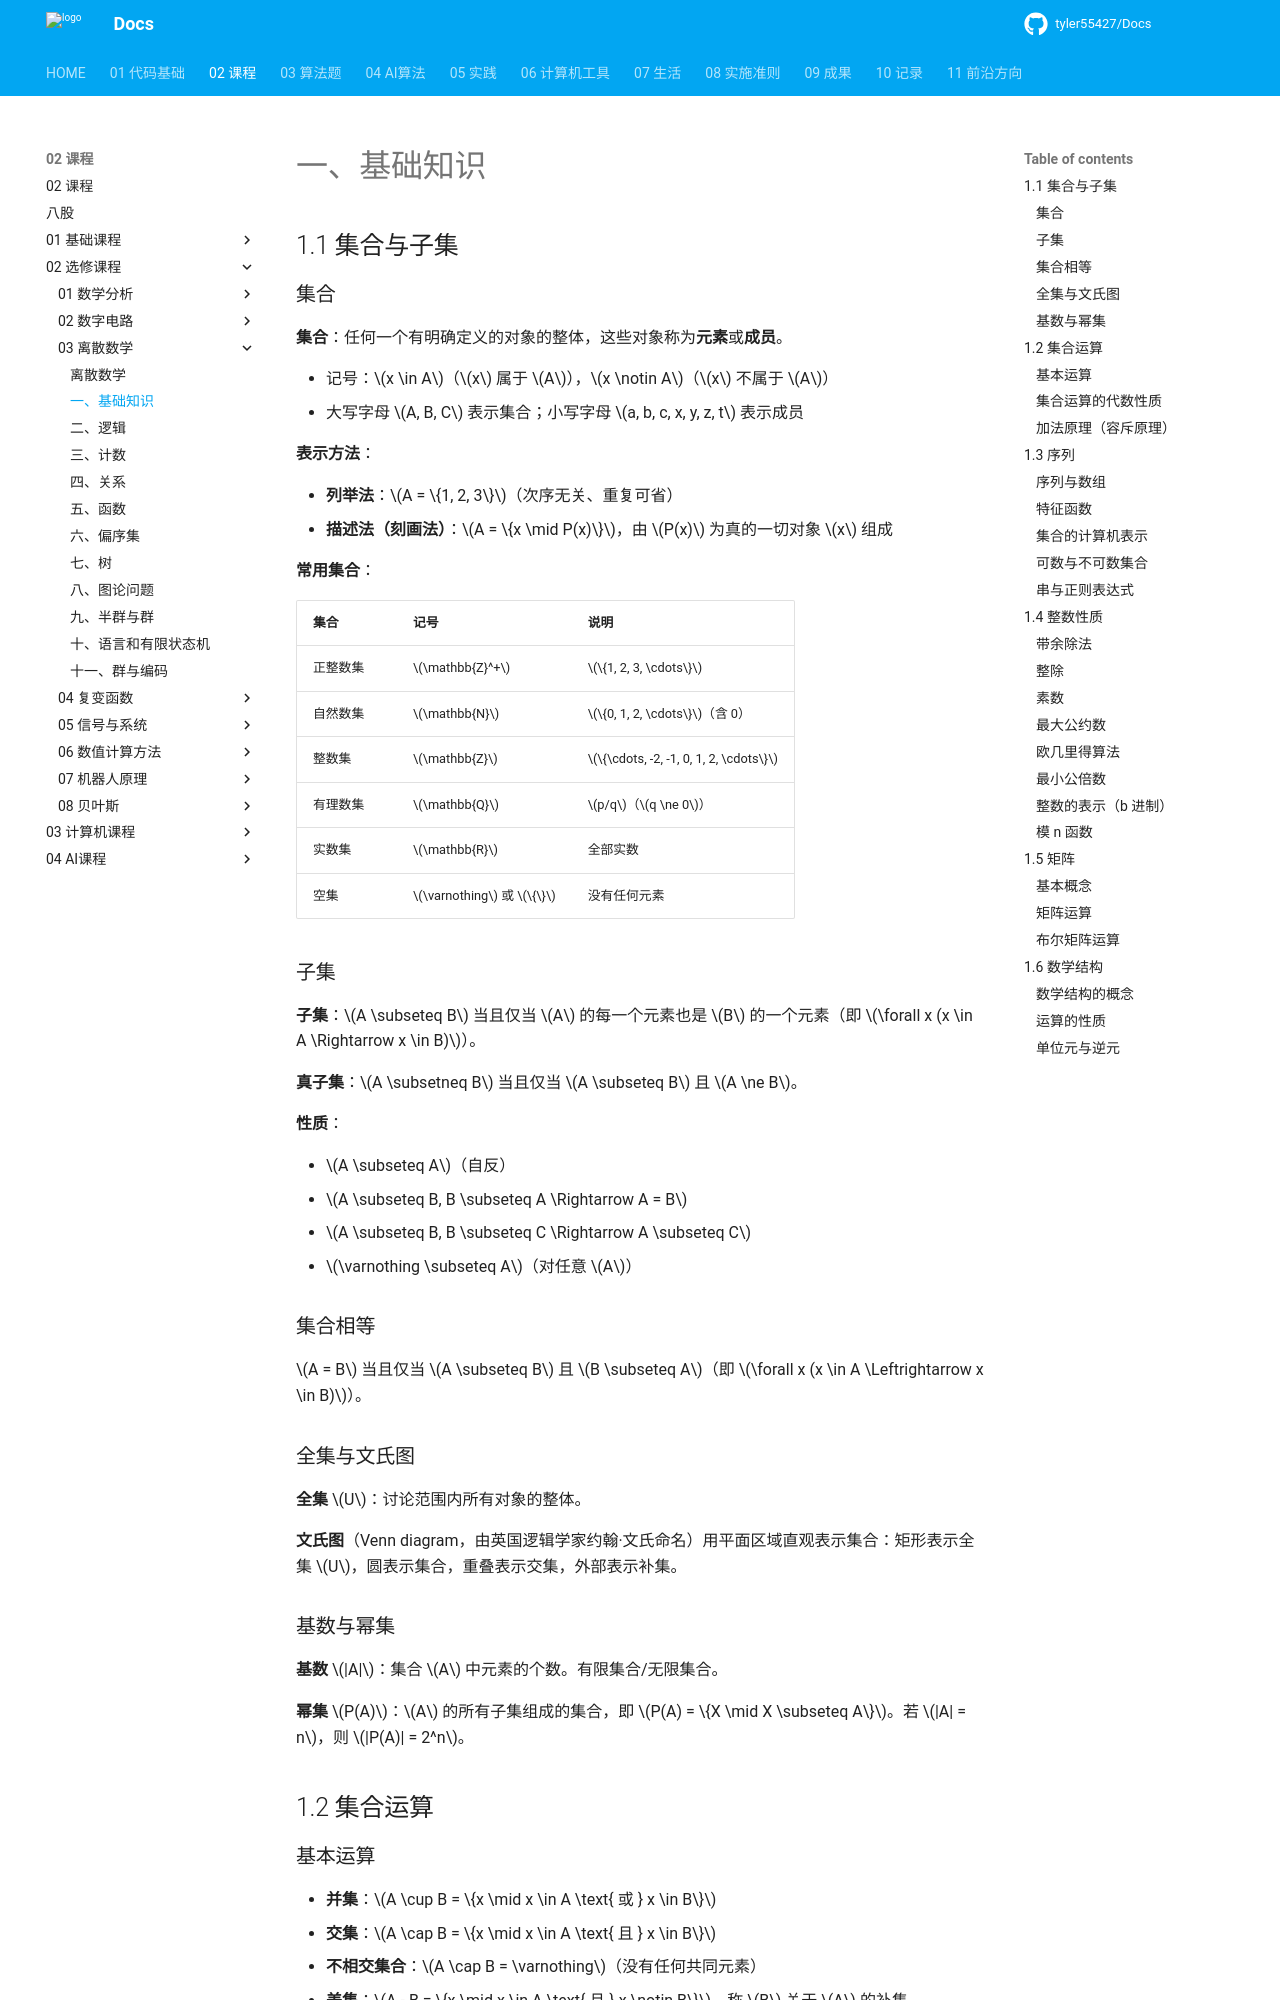

repository: tyler55427/Docs · page: 02_课程/02_选修课程/03_离散数学/01_基础知识/index.html · generator: mkdocs

# 一、基础知识

## 1.1 集合与子集

### 集合

**集合**：任何一个有明确定义的对象的整体，这些对象称为**元素**或**成员**。

- 记号：$x \in A$（$x$ 属于 $A$），$x \notin A$（$x$ 不属于 $A$）
- 大写字母 $A, B, C$ 表示集合；小写字母 $a, b, c, x, y, z, t$ 表示成员

**表示方法**：

- **列举法**：$A = \{1, 2, 3\}$（次序无关、重复可省）
- **描述法（刻画法）**：$A = \{x \mid P(x)\}$，由 $P(x)$ 为真的一切对象 $x$ 组成

**常用集合**：

| 集合     | 记号                        | 说明                                    |
| -------- | --------------------------- | --------------------------------------- |
| 正整数集 | $\mathbb{Z}^+$            | $\{1, 2, 3, \cdots\}$                 |
| 自然数集 | $\mathbb{N}$              | $\{0, 1, 2, \cdots\}$（含 0）         |
| 整数集   | $\mathbb{Z}$              | $\{\cdots, -2, -1, 0, 1, 2, \cdots\}$ |
| 有理数集 | $\mathbb{Q}$              | $p/q$（$q \ne 0$）                  |
| 实数集   | $\mathbb{R}$              | 全部实数                                |
| 空集     | $\varnothing$ 或 $\{\}$ | 没有任何元素                            |

### 子集

**子集**：$A \subseteq B$ 当且仅当 $A$ 的每一个元素也是 $B$ 的一个元素（即 $\forall x (x \in A \Rightarrow x \in B)$）。

**真子集**：$A \subsetneq B$ 当且仅当 $A \subseteq B$ 且 $A \ne B$。

**性质**：

- $A \subseteq A$（自反）
- $A \subseteq B, B \subseteq A \Rightarrow A = B$
- $A \subseteq B, B \subseteq C \Rightarrow A \subseteq C$
- $\varnothing \subseteq A$（对任意 $A$）

### 集合相等

$A = B$ 当且仅当 $A \subseteq B$ 且 $B \subseteq A$（即 $\forall x (x \in A \Leftrightarrow x \in B)$）。

### 全集与文氏图

**全集** $U$：讨论范围内所有对象的整体。

**文氏图**（Venn diagram，由英国逻辑学家约翰·文氏命名）用平面区域直观表示集合：矩形表示全集 $U$，圆表示集合，重叠表示交集，外部表示补集。

### 基数与幂集

**基数** $|A|$：集合 $A$ 中元素的个数。有限集合/无限集合。

**幂集** $P(A)$：$A$ 的所有子集组成的集合，即 $P(A) = \{X \mid X \subseteq A\}$。若 $|A| = n$，则 $|P(A)| = 2^n$。

## 1.2 集合运算

### 基本运算

- **并集**：$A \cup B = \{x \mid x \in A \text{ 或 } x \in B\}$
- **交集**：$A \cap B = \{x \mid x \in A \text{ 且 } x \in B\}$
- **不相交集合**：$A \cap B = \varnothing$（没有任何共同元素）
- **差集**：$A - B = \{x \mid x \in A \text{ 且 } x \notin B\}$，称 $B$ 关于 $A$ 的补集
- **补集**（关于全集 $U$）：$\bar{A} = U - A = \{x \mid x \notin A\}$，$\overline{(\bar{A})} = A$
- **对称差**：$A \oplus B = (A - B) \cup (B - A) = \{x \mid (x \in A \wedge x \notin B) \vee (x \in B \wedge x \notin A)\}$
